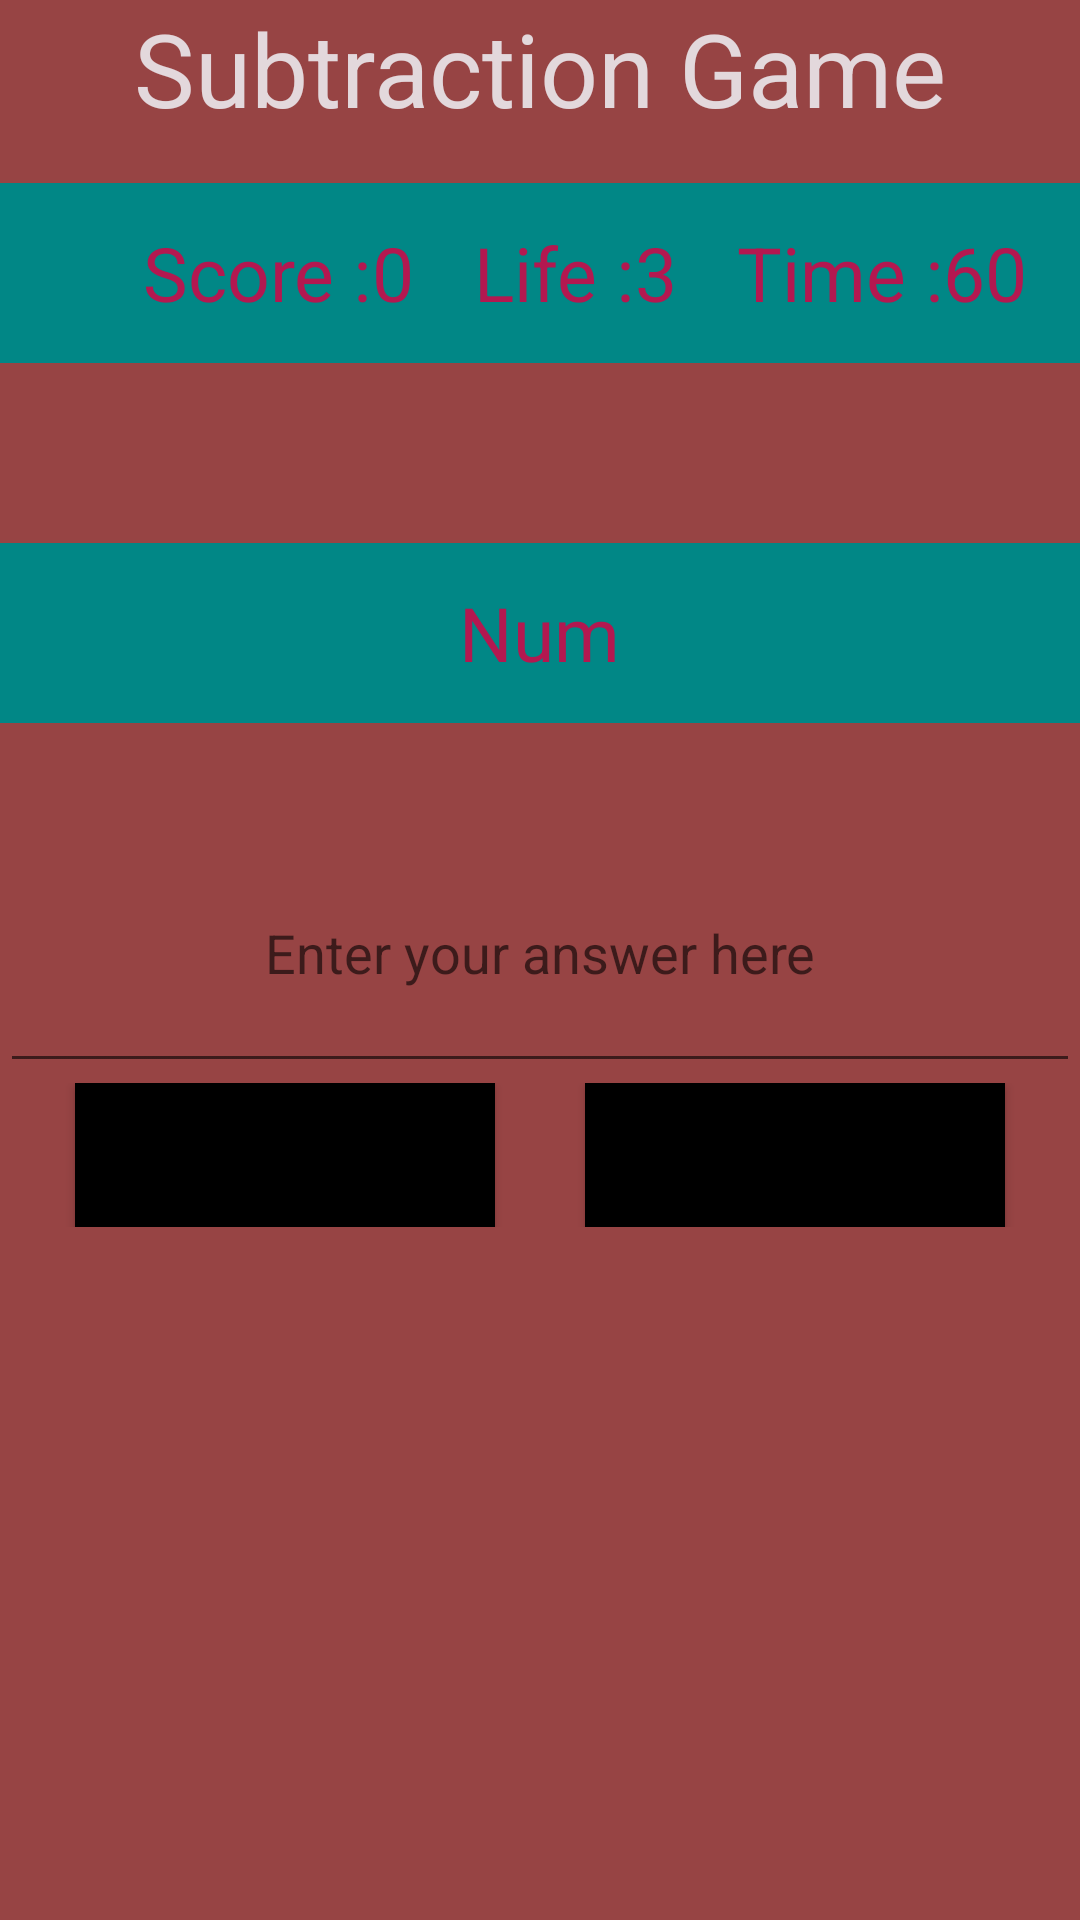

Layout XML and referenced resources for this Android screen:
<!-- AndroidManifest.xml: application theme Theme.MathGameTest -->
<!-- res/layout/activity_subtraction_game.xml -->
<?xml version="1.0" encoding="utf-8"?>
<LinearLayout
    android:orientation="vertical"
    android:background="#974444"
    xmlns:android="http://schemas.android.com/apk/res/android"
    xmlns:app="http://schemas.android.com/apk/res-auto"
    xmlns:tools="http://schemas.android.com/tools"
    android:layout_width="match_parent"
    android:layout_height="match_parent"
    tools:context=".SubtractionGame">

    <TextView
        android:id="@+id/textView"
        android:layout_width="match_parent"
        android:layout_height="61dp"
        android:textColor="@color/white"
        android:text="Subtraction Game"
        android:textAlignment="center"
        android:textSize="34sp" />

    <LinearLayout
        android:layout_gravity="center"
        android:gravity="center"
        android:background="@color/teal_700"
        android:orientation="horizontal"
        android:layout_width="match_parent"
        android:layout_height="60dp">
        <TextView
            android:layout_marginLeft="30dp"
            android:id="@+id/score"
            android:text="Score :"
            android:textSize="25sp"
            android:textColor="#B31850"
            android:layout_width="wrap_content"
            android:layout_height="wrap_content"/>
        <TextView
            android:id="@+id/scoreVS"
            android:text="0"
            android:textSize="25sp"
            android:textColor="#B31850"
            android:layout_width="wrap_content"
            android:layout_height="wrap_content"/>
        <TextView
            android:layout_marginLeft="20dp"
            android:id="@+id/life"
            android:text="Life :"
            android:textSize="25sp"
            android:textColor="#B31850"
            android:layout_width="wrap_content"
            android:layout_height="wrap_content"/>
        <TextView
            android:id="@+id/lifeVS"
            android:text="3"
            android:textSize="25sp"
            android:textColor="#B31850"
            android:layout_width="wrap_content"
            android:layout_height="wrap_content"/>
        <TextView
            android:layout_marginLeft="20dp"
            android:id="@+id/time"
            android:text="Time :"
            android:textSize="25sp"
            android:textColor="#B31850"
            android:layout_width="wrap_content"
            android:layout_height="wrap_content"/>
        <TextView
            android:id="@+id/maxTS"
            android:text="60"
            android:textSize="25sp"
            android:textColor="#B31850"
            android:layout_width="wrap_content"
            android:layout_height="wrap_content"/>
    </LinearLayout>


    <LinearLayout
        android:background="@color/teal_700"
        android:layout_marginTop="60dp"
        android:gravity="center"
        android:layout_gravity="center"
        android:orientation="horizontal"
        android:layout_width="match_parent"
        android:layout_height="60dp">

        <TextView
            android:id="@+id/queS"
            android:text="Num"
            android:textSize="25sp"
            android:textColor="#B31850"
            android:layout_width="wrap_content"
            android:layout_height="wrap_content"/>
    </LinearLayout>

    <EditText
        android:id="@+id/sAns"
        android:layout_marginTop="30dp"
        android:textAlignment="center"
        android:hint="Enter your answer here"
        android:layout_gravity="center"
        android:layout_width="match_parent"
        android:layout_height="90dp"/>
    <LinearLayout
        android:gravity="center"
        android:layout_width="match_parent"
        android:layout_height="wrap_content">

        <Button
            android:background="@color/black"
            android:backgroundTint="@color/black"
            android:shadowColor="@color/black"
            android:id="@+id/buttonS"
            android:layout_width="140dp"
            android:layout_height="wrap_content"
            android:layout_gravity="center"
            android:text="ok"
            android:textSize="25sp" />
        <Button
            android:layout_marginLeft="30dp"
            android:background="@color/black"
            android:backgroundTint="@color/black"
            android:shadowColor="@color/black"
            android:id="@+id/nextS"
            android:layout_width="140dp"
            android:layout_height="wrap_content"
            android:layout_gravity="center"
            android:text="next"
            android:textSize="25sp" />
    </LinearLayout>
</LinearLayout>
<!-- resources referenced by this layout -->
<resources>
  <color name="black">#FF000000</color>
  <color name="teal_700">#FF018786</color>
  <color name="white">#E3D8DC</color>
  <style name="Theme.MathGameTest" parent="Theme.MaterialComponents.DayNight.DarkActionBar">
          
          <item name="colorPrimary">@color/purple_500</item>
          <item name="colorPrimaryVariant">@color/purple_700</item>
          <item name="colorOnPrimary">@color/white</item>
          
          <item name="colorSecondary">@color/teal_200</item>
          <item name="colorSecondaryVariant">@color/teal_700</item>
          <item name="colorOnSecondary">@color/black</item>
          
          <item name="android:statusBarColor">?attr/colorPrimaryVariant</item>
          
      </style>
  <color name="purple_500">#FF6200EE</color>
  <color name="purple_700">#FF3700B3</color>
  <color name="teal_200">#FF03DAC5</color>
</resources>
